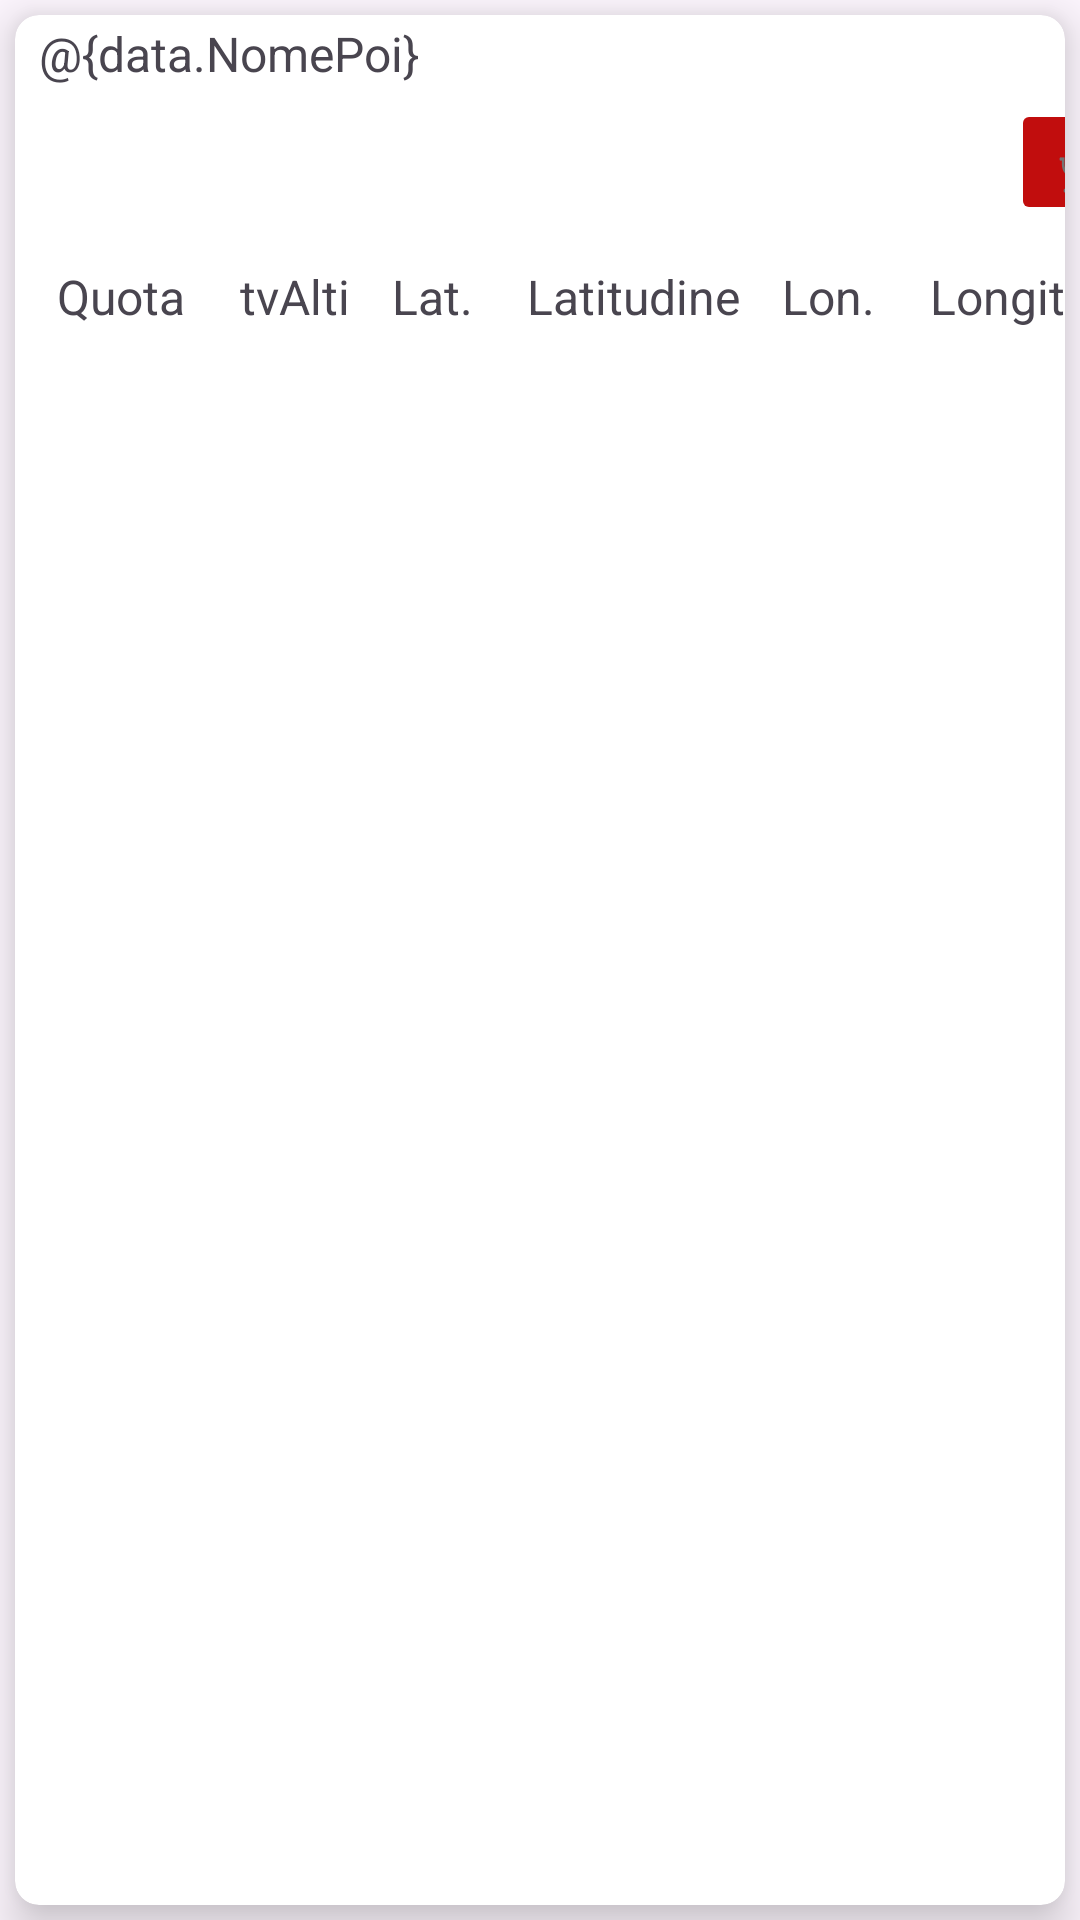

The Android layout XML behind this screen, and the referenced resources:
<!-- AndroidManifest.xml: application theme Base.Theme.MyApplication -->
<!-- res/layout/fragment_poi_dettaglio.xml -->
<?xml version="1.0" encoding="utf-8"?>
<LinearLayout xmlns:android="http://schemas.android.com/apk/res/android"
    xmlns:app="http://schemas.android.com/apk/res-auto"
    xmlns:tools="http://schemas.android.com/tools"
    android:layout_width="wrap_content"
    android:layout_height="wrap_content"
    android:orientation="vertical">

    <androidx.cardview.widget.CardView
        android:layout_width="match_parent"
        android:layout_height="match_parent"
        android:layout_margin="5dp"
        app:cardCornerRadius="8dp"
        app:cardElevation="10dp">

        <androidx.constraintlayout.widget.ConstraintLayout
            android:layout_width="403dp"
            android:layout_height="match_parent">

            <TextView
                android:id="@+id/nome_Text"
                android:layout_width="387dp"
                android:layout_height="22dp"
                android:layout_marginTop="2dp"
                android:scrollIndicators="right"
                android:text="@{data.NomePoi}"
                android:textSize="16sp"
                app:layout_constraintEnd_toEndOf="parent"
                app:layout_constraintStart_toStartOf="parent"
                app:layout_constraintTop_toTopOf="parent" />

            <TextView
                android:id="@+id/tvDescriz"
                android:layout_width="300dp"
                android:layout_height="47dp"
                android:layout_marginStart="8dp"
                android:layout_marginTop="4dp"
                android:textSize="16sp"
                app:layout_constraintStart_toStartOf="parent"
                app:layout_constraintTop_toBottomOf="@+id/nome_Text" />

            <TextView
                android:id="@+id/textView15"
                android:layout_width="wrap_content"
                android:layout_height="wrap_content"
                android:layout_marginTop="8dp"
                android:text="Quota"
                android:textSize="16sp"
                app:layout_constraintEnd_toStartOf="@+id/tvAlti"
                app:layout_constraintHorizontal_bias="0.5"
                app:layout_constraintStart_toStartOf="parent"
                app:layout_constraintTop_toBottomOf="@+id/tvDescriz" />

            <TextView
                android:id="@+id/tvAlti"
                android:layout_width="wrap_content"
                android:layout_height="wrap_content"
                android:layout_marginStart="4dp"
                android:text="tvAlti"
                android:textSize="16sp"
                app:layout_constraintEnd_toStartOf="@+id/textView17"
                app:layout_constraintStart_toEndOf="@+id/textView15"
                app:layout_constraintTop_toTopOf="@+id/textView15" />

            <TextView
                android:id="@+id/textView17"
                android:layout_width="wrap_content"
                android:layout_height="wrap_content"
                android:text="Lat."
                android:textSize="16sp"
                app:layout_constraintEnd_toStartOf="@+id/tvLat"
                app:layout_constraintHorizontal_bias="0.5"
                app:layout_constraintStart_toEndOf="@+id/tvAlti"
                app:layout_constraintTop_toTopOf="@+id/tvAlti" />

            <TextView
                android:id="@+id/tvLat"
                android:layout_width="wrap_content"
                android:layout_height="wrap_content"
                android:layout_marginStart="4dp"
                android:text="Latitudine"
                android:textSize="16sp"
                app:layout_constraintEnd_toStartOf="@+id/textView20"
                app:layout_constraintHorizontal_bias="0.5"
                app:layout_constraintStart_toEndOf="@+id/textView17"
                app:layout_constraintTop_toTopOf="@+id/textView17" />

            <TextView
                android:id="@+id/textView20"
                android:layout_width="wrap_content"
                android:layout_height="wrap_content"
                android:text="Lon."
                android:textSize="16sp"
                app:layout_constraintEnd_toStartOf="@+id/tvLon"
                app:layout_constraintHorizontal_bias="0.5"
                app:layout_constraintStart_toEndOf="@+id/tvLat"
                app:layout_constraintTop_toTopOf="@+id/tvLat" />

            <TextView
                android:id="@+id/tvLon"
                android:layout_width="wrap_content"
                android:layout_height="wrap_content"
                android:layout_marginStart="4dp"
                android:text="Longitudine"
                android:textSize="16sp"
                app:layout_constraintEnd_toEndOf="parent"
                app:layout_constraintStart_toEndOf="@+id/textView20"
                app:layout_constraintTop_toTopOf="@+id/textView20" />

            <ImageButton
                android:id="@+id/btnVoice"
                android:layout_width="46dp"
                android:layout_height="42dp"
                android:layout_marginStart="24dp"
                android:backgroundTint="#C10D0D"
                android:contentDescription="Ascolta registrazione"
                android:src="@android:drawable/ic_btn_speak_now"
                app:layout_constraintStart_toEndOf="@+id/tvDescriz"
                app:layout_constraintTop_toTopOf="@+id/tvDescriz" />

        </androidx.constraintlayout.widget.ConstraintLayout>

    </androidx.cardview.widget.CardView>

</LinearLayout>
<!-- resources referenced by this layout -->
<resources>
  <color name="purple_500">#FF6200EE</color>
  <color name="purple_700">#FF3700B3</color>
  <color name="white">#FFFFFFFF</color>
  <color name="teal_700">#FF018786</color>
  <style name="AlertDialogCustom" parent="Theme.Material3.DayNight.Dialog.Alert">
          <item name="android:windowBackground">@drawable/bg_dialog_rounded</item>
          <item name="android:windowTitleStyle">@style/AlertDialogTitleStyle</item>
          <item name="android:textColor">?attr/colorOnSurface</item>
          <item name="android:textColorPrimary">?attr/colorOnSurface</item>
          
          <item name="android:windowElevation">8dp</item>
          
          <item name="android:textColorSecondary">?attr/colorOnSurfaceVariant</item>
          
          <item name="buttonBarPositiveButtonStyle">@style/AlertDialogButtonStyle.Positive</item>
          <item name="buttonBarNegativeButtonStyle">@style/AlertDialogButtonStyle</item>
          <item name="buttonBarNeutralButtonStyle">@style/AlertDialogButtonStyle</item>
      </style>
  <style name="MenuTextAppearance" parent="TextAppearance.Material3.BodyMedium">
          <item name="android:textColor">?attr/colorOnSurface</item>
          <item name="android:textColorPrimary">?attr/colorOnSurface</item>
      </style>
  <!-- drawable quattromori_foreground (drawable) -->
  <?xml version="1.0" encoding="utf-8"?>
  
  <vector xmlns:android="http://schemas.android.com/apk/res/android"
      android:width="108dp"
      android:height="108dp"
      android:viewportWidth="108"
      android:viewportHeight="108">
    <group android:scaleX="0.46"
        android:scaleY="0.46"
        android:translateX="29.16"
        android:translateY="29.16">
      <group android:translateY="145.33594">
      </group>
    </group>
  </vector>
  <!-- drawable bg_dialog_rounded (drawable) -->
  <?xml version="1.0" encoding="utf-8"?>
  <shape xmlns:android="http://schemas.android.com/apk/res/android"
      android:shape="rectangle">
      <solid android:color="?attr/colorSurface" />
      <corners android:radius="24dp" />
      <stroke
          android:width="2dp"
          android:color="?attr/colorPrimary" />
  </shape>
  <style name="AlertDialogTitleStyle" parent="@android:style/TextAppearance.Holo.DialogWindowTitle">
          <item name="android:textColor">?attr/colorPrimary</item>
      </style>
  <style name="AlertDialogButtonStyle.Positive" parent="AlertDialogButtonStyle">
          <item name="android:textColor">?attr/colorError</item>
      </style>
  <style name="AlertDialogButtonStyle" parent="Widget.Material3.Button.OutlinedButton">
          
          <item name="android:textColor">?attr/colorPrimary</item>
          <item name="android:textStyle">bold</item>
          <item name="android:textSize">16sp</item>
          <item name="strokeColor">?attr/colorPrimary</item>
      </style>
</resources>
